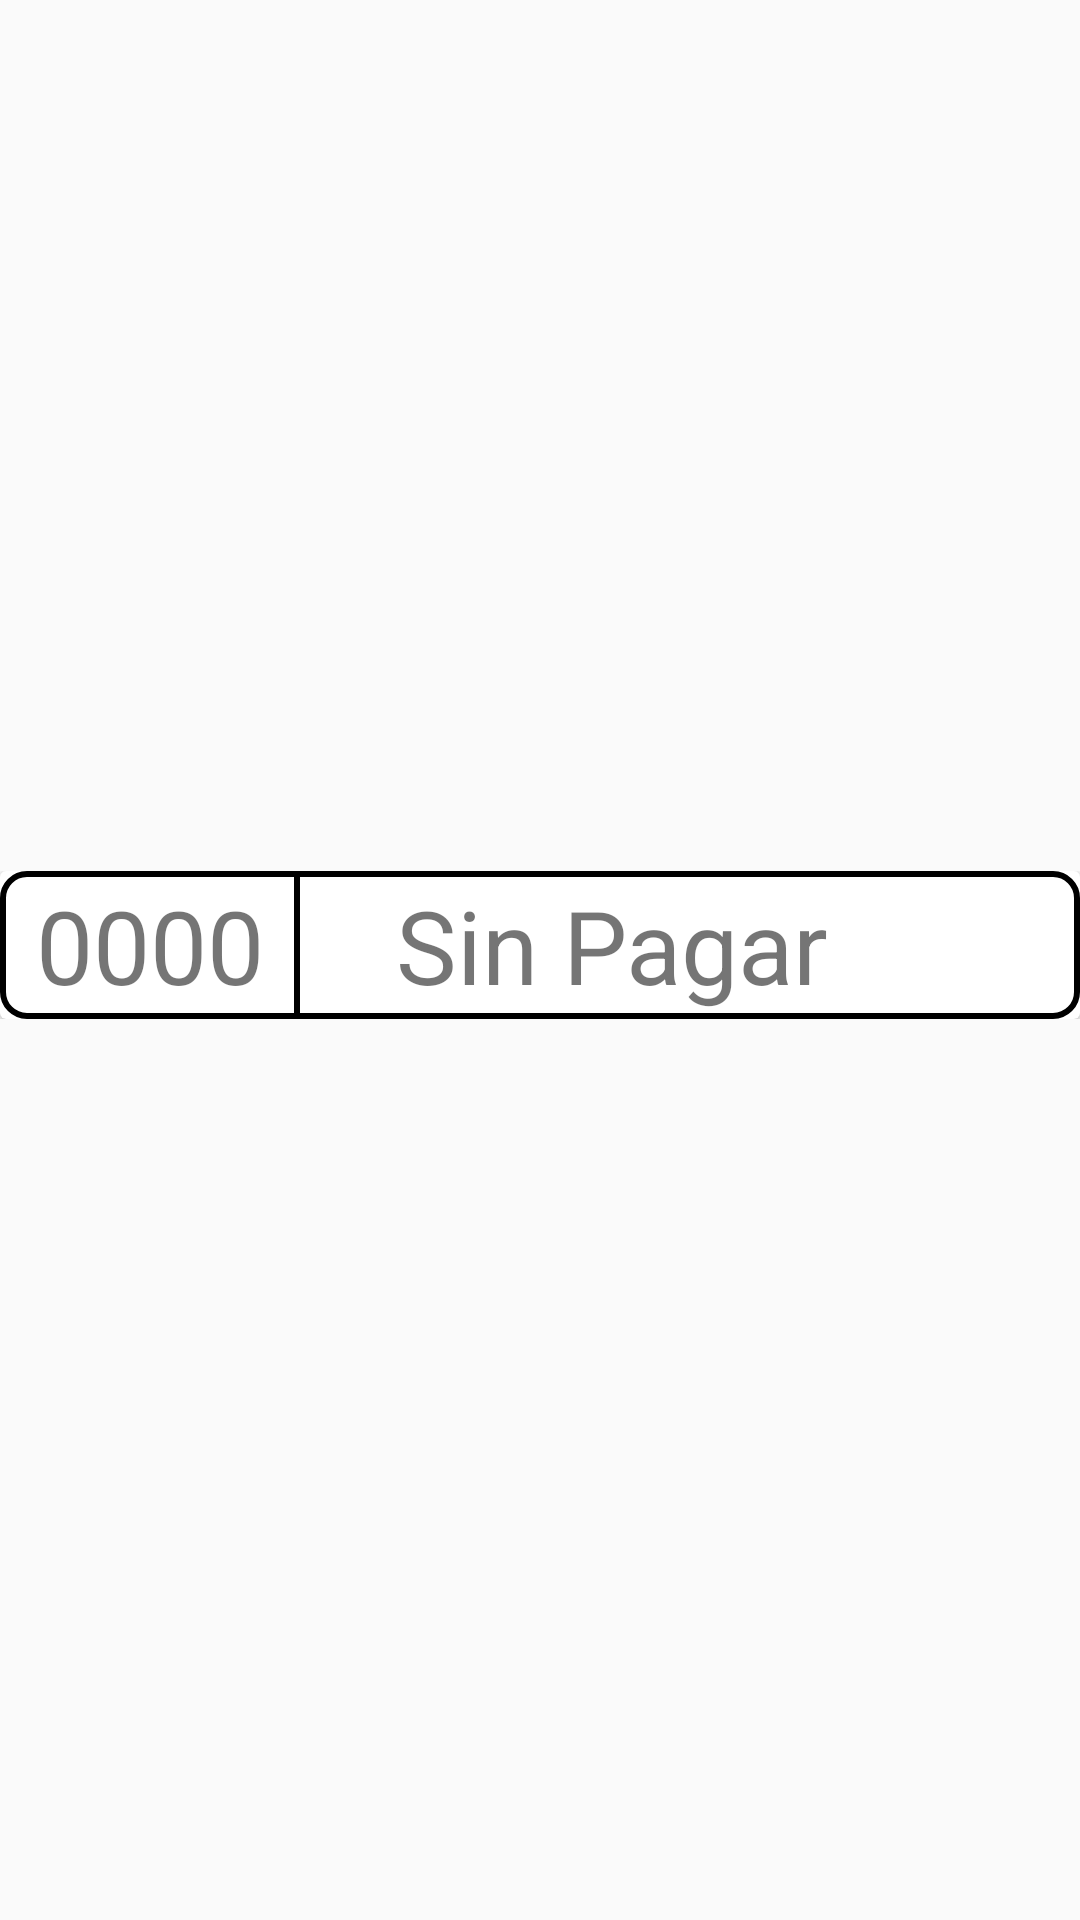

The Android layout XML behind this screen, and the referenced resources:
<!-- AndroidManifest.xml: application theme Theme.ProyectoMovilPOS -->
<!-- res/layout/recycler_view_pedidos_pendientes_a_ser_atendidos.xml -->
<?xml version="1.0" encoding="utf-8"?>
<androidx.constraintlayout.widget.ConstraintLayout xmlns:android="http://schemas.android.com/apk/res/android"
    xmlns:app="http://schemas.android.com/apk/res-auto"
    xmlns:tools="http://schemas.android.com/tools"
    android:layout_width="match_parent"
    android:layout_height="wrap_content">

    <LinearLayout
        android:layout_width="match_parent"
        android:layout_height="wrap_content"
        android:layout_marginBottom="10dp"
        android:orientation="vertical"
        app:layout_constraintBottom_toBottomOf="parent"
        app:layout_constraintEnd_toEndOf="parent"
        app:layout_constraintStart_toStartOf="parent"
        app:layout_constraintTop_toTopOf="parent">

        <androidx.cardview.widget.CardView
            android:layout_width="match_parent"
            android:layout_height="match_parent">

            <androidx.constraintlayout.widget.ConstraintLayout
                android:layout_width="match_parent"
                android:layout_height="match_parent"
                android:padding="2dp"
                android:background="@drawable/border">

                <TextView
                    android:id="@+id/tvNumeroPedido"
                    android:layout_width="wrap_content"
                    android:layout_height="wrap_content"
                    android:layout_marginStart="10dp"
                    android:text="0000"
                    android:textSize="34sp"
                    app:layout_constraintBottom_toBottomOf="parent"
                    app:layout_constraintStart_toStartOf="parent"
                    app:layout_constraintTop_toTopOf="parent"
                    app:layout_constraintVertical_bias="0.0" />

                <TextView
                    android:id="@+id/tvDeco_01"
                    android:layout_width="2dp"
                    android:layout_height="0dp"
                    android:layout_marginStart="10dp"
                    android:background="#000000"
                    android:textSize="34sp"
                    app:layout_constraintBottom_toBottomOf="parent"
                    app:layout_constraintStart_toEndOf="@+id/tvNumeroPedido"
                    app:layout_constraintTop_toTopOf="parent"
                    app:layout_constraintVertical_bias="0.0" />

                <TextView
                    android:id="@+id/tvEstadoPedido"
                    android:layout_width="wrap_content"
                    android:layout_height="wrap_content"
                    android:layout_marginStart="32dp"
                    android:text="Sin Pagar"
                    android:textSize="34sp"
                    app:layout_constraintBottom_toBottomOf="parent"
                    app:layout_constraintStart_toEndOf="@+id/tvDeco_01"
                    app:layout_constraintTop_toTopOf="parent"
                    app:layout_constraintVertical_bias="0.0" />

            </androidx.constraintlayout.widget.ConstraintLayout>
        </androidx.cardview.widget.CardView>

    </LinearLayout>
</androidx.constraintlayout.widget.ConstraintLayout>
<!-- resources referenced by this layout -->
<resources>
  <!-- drawable border (drawable) -->
  <shape xmlns:android="http://schemas.android.com/apk/res/android"
      android:shape="rectangle">
      <stroke
          android:width="2dp"
          android:color="@color/black"
           /> 
  
      <corners
          android:radius="8dp" /> 
  </shape>
  <style name="Theme.ProyectoMovilPOS" parent="Base.Theme.ProyectoMovilPOS" />
  <color name="black">#FF000000</color>
  <style name="Base.Theme.ProyectoMovilPOS" parent="Theme.AppCompat.Light.NoActionBar">
          
          
      </style>
</resources>
